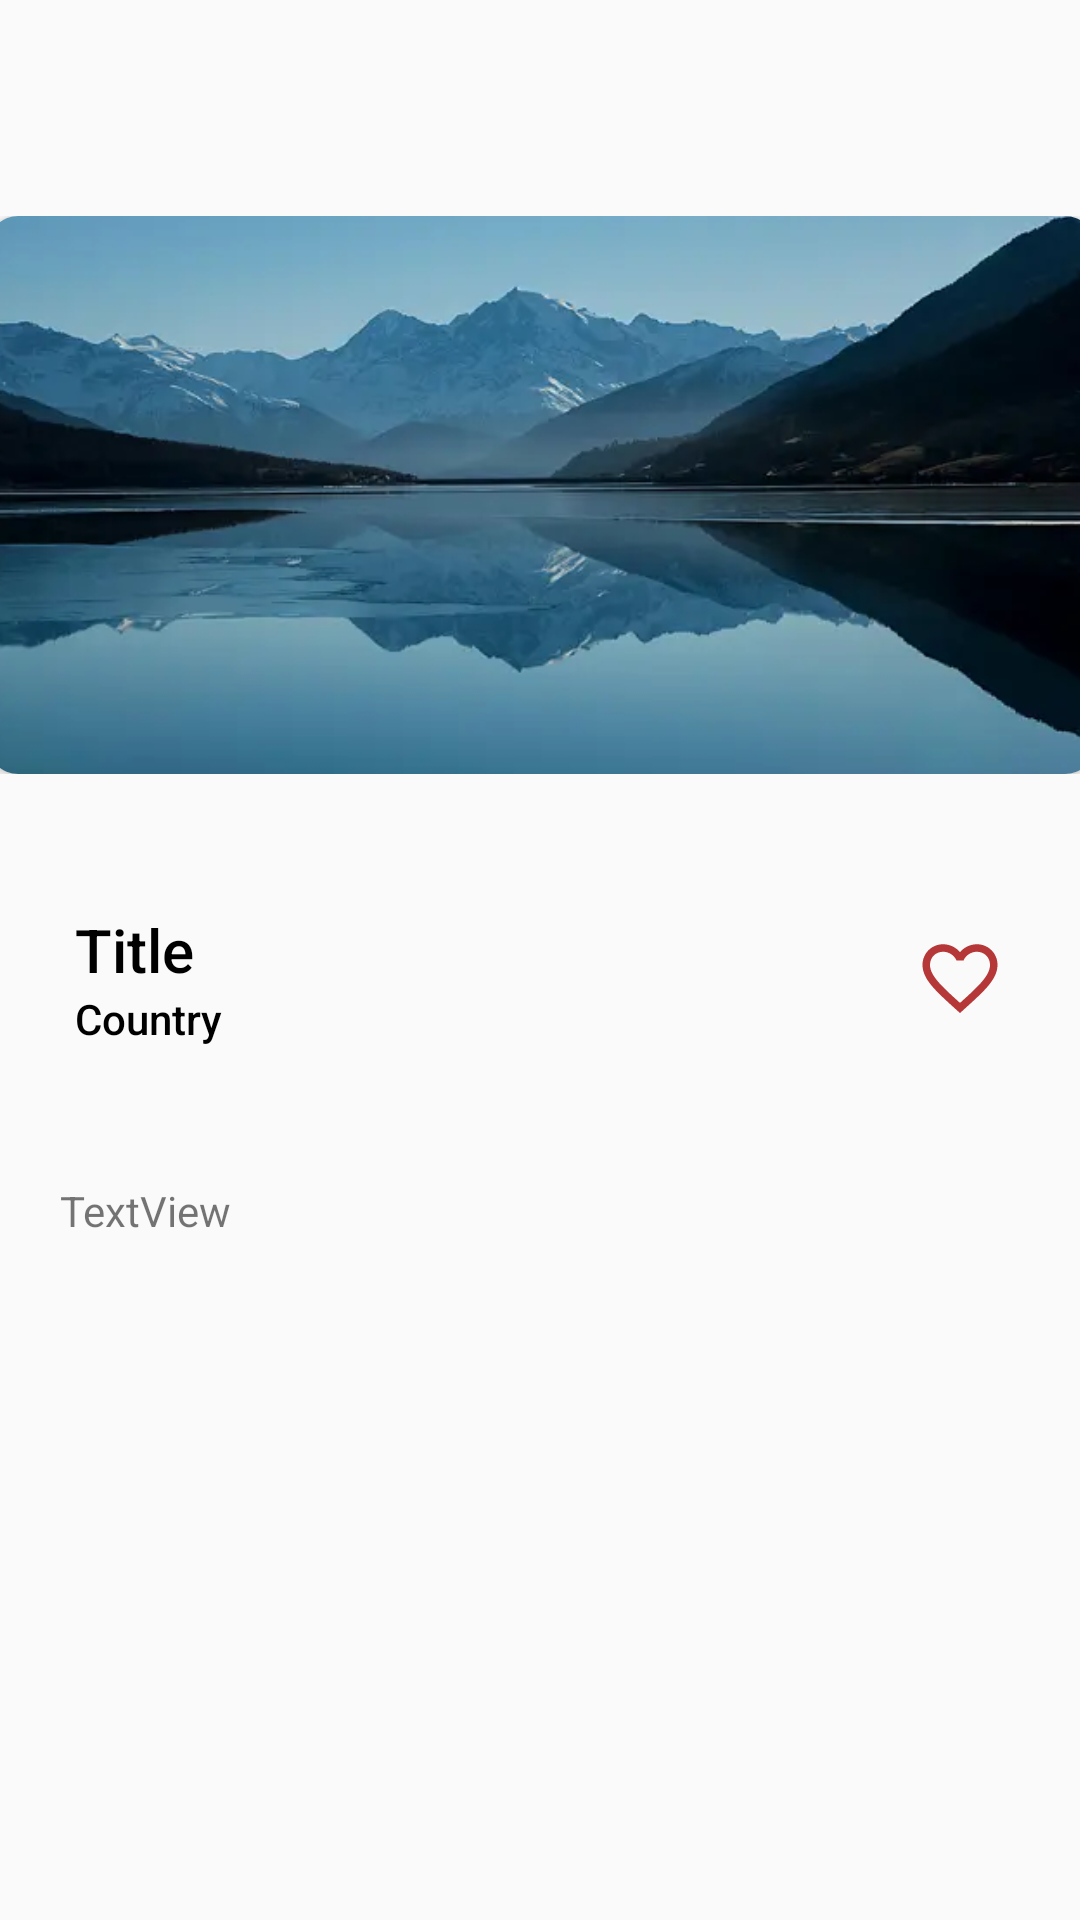

Android layout source for this screen:
<!-- AndroidManifest.xml: application theme Theme.TripLocate -->
<!-- res/layout/activity_detail_view.xml -->
<?xml version="1.0" encoding="utf-8"?>
<androidx.constraintlayout.widget.ConstraintLayout xmlns:android="http://schemas.android.com/apk/res/android"
    xmlns:app="http://schemas.android.com/apk/res-auto"
    xmlns:tools="http://schemas.android.com/tools"
    android:id="@+id/main"
    android:layout_width="match_parent"
    android:layout_height="match_parent"
    android:paddingTop="15dp"
    tools:context=".DetailView">

    <FrameLayout
        android:id="@+id/frameLayout2"
        android:layout_width="409dp"
        android:layout_height="wrap_content"
        app:layout_constraintEnd_toEndOf="parent"
        app:layout_constraintStart_toStartOf="parent"
        app:layout_constraintTop_toTopOf="parent">

        <Button
            android:id="@+id/back_btn"
            android:layout_width="30dp"
            android:layout_height="30dp"
            android:layout_gravity="center|start"
            android:layout_marginHorizontal="20dp"
            android:background="@drawable/round_arrow_back_24"
            tools:background="@drawable/round_arrow_back_24" />

        <Button
            android:id="@+id/button3"
            android:layout_width="35dp"
            android:layout_height="35dp"
            android:layout_gravity="center|right"
            android:layout_marginEnd="20dp"
            android:background="@drawable/round_edit_24" />
    </FrameLayout>

    <FrameLayout
        android:id="@+id/frameLayout"
        android:layout_width="409dp"
        android:layout_height="226dp"
        android:layout_marginTop="2dp"
        android:padding="20dp"
        app:layout_constraintEnd_toEndOf="parent"
        app:layout_constraintStart_toStartOf="parent"
        app:layout_constraintTop_toBottomOf="@+id/frameLayout2">

        <androidx.cardview.widget.CardView
            android:layout_width="match_parent"
            android:layout_height="wrap_content"
            app:cardCornerRadius="10dp">

            <FrameLayout
                android:layout_width="match_parent"
                android:layout_height="match_parent">

                <ImageView
                    android:id="@+id/detailed_img"
                    android:layout_width="match_parent"
                    android:layout_height="wrap_content"
                    android:importantForAccessibility="no"
                    android:scaleType="centerCrop"
                    android:src="@drawable/bg_medium"
                    android:visibility="visible"
                    tools:visibility="visible" />

            </FrameLayout>
        </androidx.cardview.widget.CardView>

    </FrameLayout>

    <FrameLayout
        android:id="@+id/frameLayout3"
        android:layout_width="match_parent"
        android:layout_height="wrap_content"
        android:orientation="horizontal"
        android:padding="25dp"
        app:layout_constraintTop_toBottomOf="@+id/frameLayout">

        <LinearLayout
            android:layout_width="wrap_content"
            android:layout_height="match_parent"
            android:orientation="vertical">

            <TextView
                android:id="@+id/title_detail_view"
                android:layout_width="wrap_content"
                android:layout_height="wrap_content"
                android:layout_gravity="bottom"
                android:fontFamily="sans-serif-medium"
                android:text="Title"
                android:textColor="#000000"
                android:textSize="20sp"
                tools:textFontWeight="600" />

            <TextView
                android:id="@+id/country_view"
                android:layout_width="wrap_content"
                android:layout_height="wrap_content"
                android:layout_gravity="bottom"
                android:fontFamily="sans-serif-medium"
                android:text="Country"
                android:textColor="#000000"
                android:textSize="14sp"
                tools:textFontWeight="400" />
        </LinearLayout>

        <FrameLayout
            android:layout_width="30dp"
            android:layout_height="30dp"
            android:layout_gravity="center|end">

            <Button
                android:id="@+id/fav_button"
                android:layout_width="match_parent"
                android:layout_height="match_parent"
                android:layout_gravity="center"
                android:background="@drawable/baseline_favorite_border_24"
                tools:ignore="TouchTargetSizeCheck" />
        </FrameLayout>

    </FrameLayout>

    <FrameLayout
        android:layout_width="match_parent"
        android:layout_height="wrap_content"
        android:padding="20dp"
        app:layout_constraintTop_toBottomOf="@+id/frameLayout3"
        tools:layout_editor_absoluteX="20dp">

        <TextView
            android:id="@+id/description_details"
            android:layout_width="wrap_content"
            android:layout_height="wrap_content"
            android:text="TextView" />
    </FrameLayout>

</androidx.constraintlayout.widget.ConstraintLayout>
<!-- resources referenced by this layout -->
<resources>
  <!-- drawable baseline_favorite_border_24 (drawable) -->
  <vector xmlns:android="http://schemas.android.com/apk/res/android" android:height="48dp" android:tint="#B63737" android:viewportHeight="24" android:viewportWidth="24" android:width="48dp">
        
      <path android:fillColor="@android:color/white" android:pathData="M16.5,3c-1.74,0 -3.41,0.81 -4.5,2.09C10.91,3.81 9.24,3 7.5,3 4.42,3 2,5.42 2,8.5c0,3.78 3.4,6.86 8.55,11.54L12,21.35l1.45,-1.32C18.6,15.36 22,12.28 22,8.5 22,5.42 19.58,3 16.5,3zM12.1,18.55l-0.1,0.1 -0.1,-0.1C7.14,14.24 4,11.39 4,8.5 4,6.5 5.5,5 7.5,5c1.54,0 3.04,0.99 3.57,2.36h1.87C13.46,5.99 14.96,5 16.5,5c2,0 3.5,1.5 3.5,3.5 0,2.89 -3.14,5.74 -7.9,10.05z"/>
      
  </vector>
  <!-- drawable bg_medium: webp bitmap (drawable, 10652 bytes) -->
  <style name="Theme.TripLocate" parent="android:Theme.Material.Light.NoActionBar" />
</resources>
